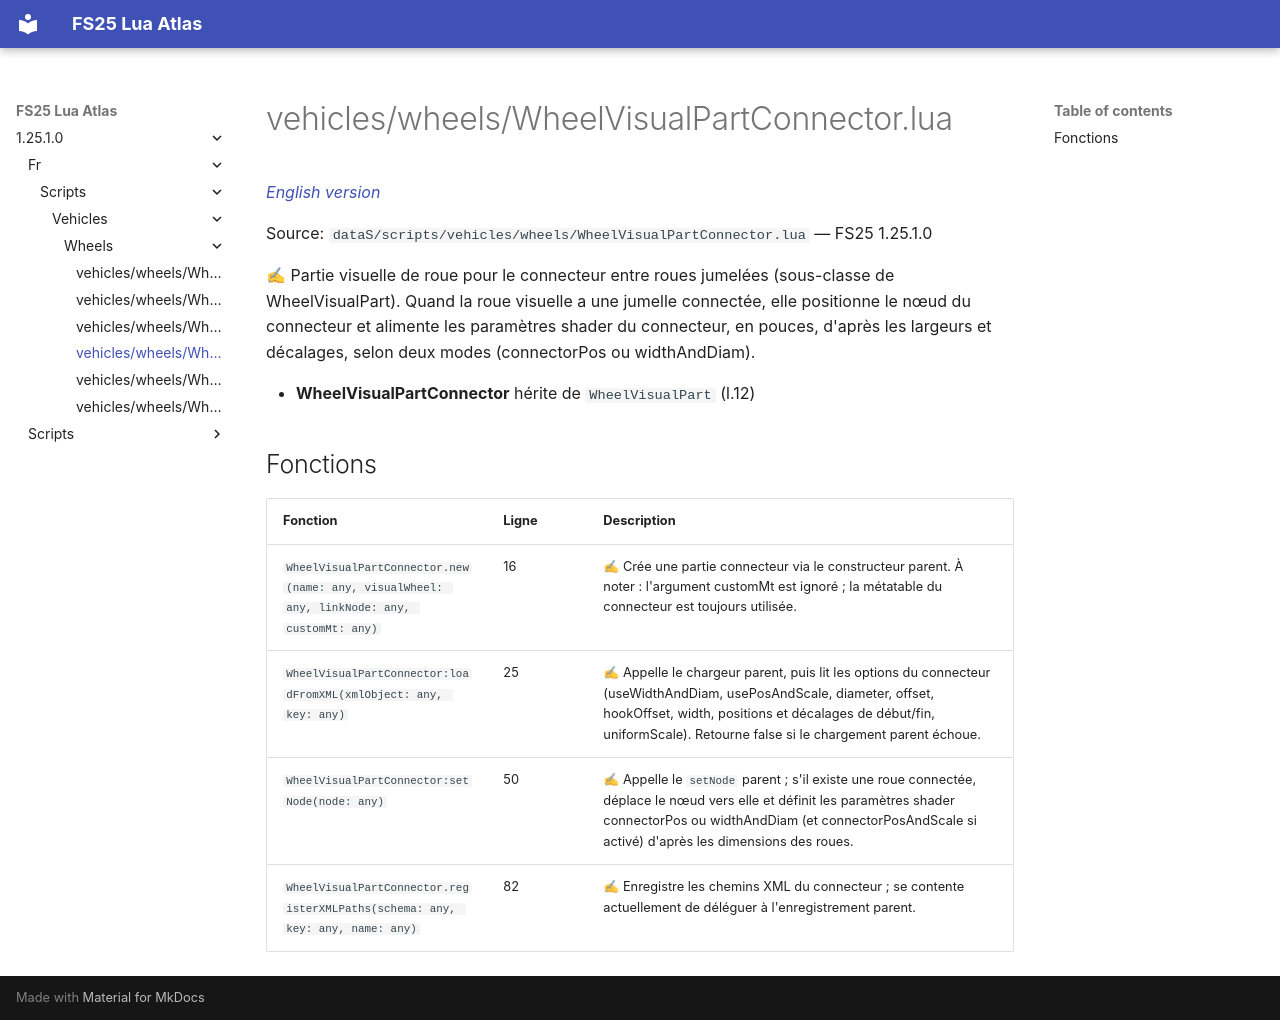

repository: Tim0219800/fs25-lua-atlas · page: 1.25.1.0/fr/scripts/vehicles/wheels/WheelVisualPartConnector.html · generator: mkdocs

# vehicles/wheels/WheelVisualPartConnector.lua

*[English version](../../../../scripts/vehicles/wheels/WheelVisualPartConnector.md)*

Source: `dataS/scripts/vehicles/wheels/WheelVisualPartConnector.lua` — FS25 1.25.1.0

✍ Partie visuelle de roue pour le connecteur entre roues jumelées (sous-classe de WheelVisualPart). Quand la roue visuelle a une jumelle connectée, elle positionne le nœud du connecteur et alimente les paramètres shader du connecteur, en pouces, d'après les largeurs et décalages, selon deux modes (connectorPos ou widthAndDiam).

- **WheelVisualPartConnector** hérite de `WheelVisualPart` (l.12)

## Fonctions

| Fonction | Ligne | Description |
|---|---|---|
| `WheelVisualPartConnector.new(name: any, visualWheel: any, linkNode: any, customMt: any)` | 16 | ✍ Crée une partie connecteur via le constructeur parent. À noter : l'argument customMt est ignoré ; la métatable du connecteur est toujours utilisée. |
| `WheelVisualPartConnector:loadFromXML(xmlObject: any, key: any)` | 25 | ✍ Appelle le chargeur parent, puis lit les options du connecteur (useWidthAndDiam, usePosAndScale, diameter, offset, hookOffset, width, positions et décalages de début/fin, uniformScale). Retourne false si le chargement parent échoue. |
| `WheelVisualPartConnector:setNode(node: any)` | 50 | ✍ Appelle le `setNode` parent ; s'il existe une roue connectée, déplace le nœud vers elle et définit les paramètres shader connectorPos ou widthAndDiam (et connectorPosAndScale si activé) d'après les dimensions des roues. |
| `WheelVisualPartConnector.registerXMLPaths(schema: any, key: any, name: any)` | 82 | ✍ Enregistre les chemins XML du connecteur ; se contente actuellement de déléguer à l'enregistrement parent. |
